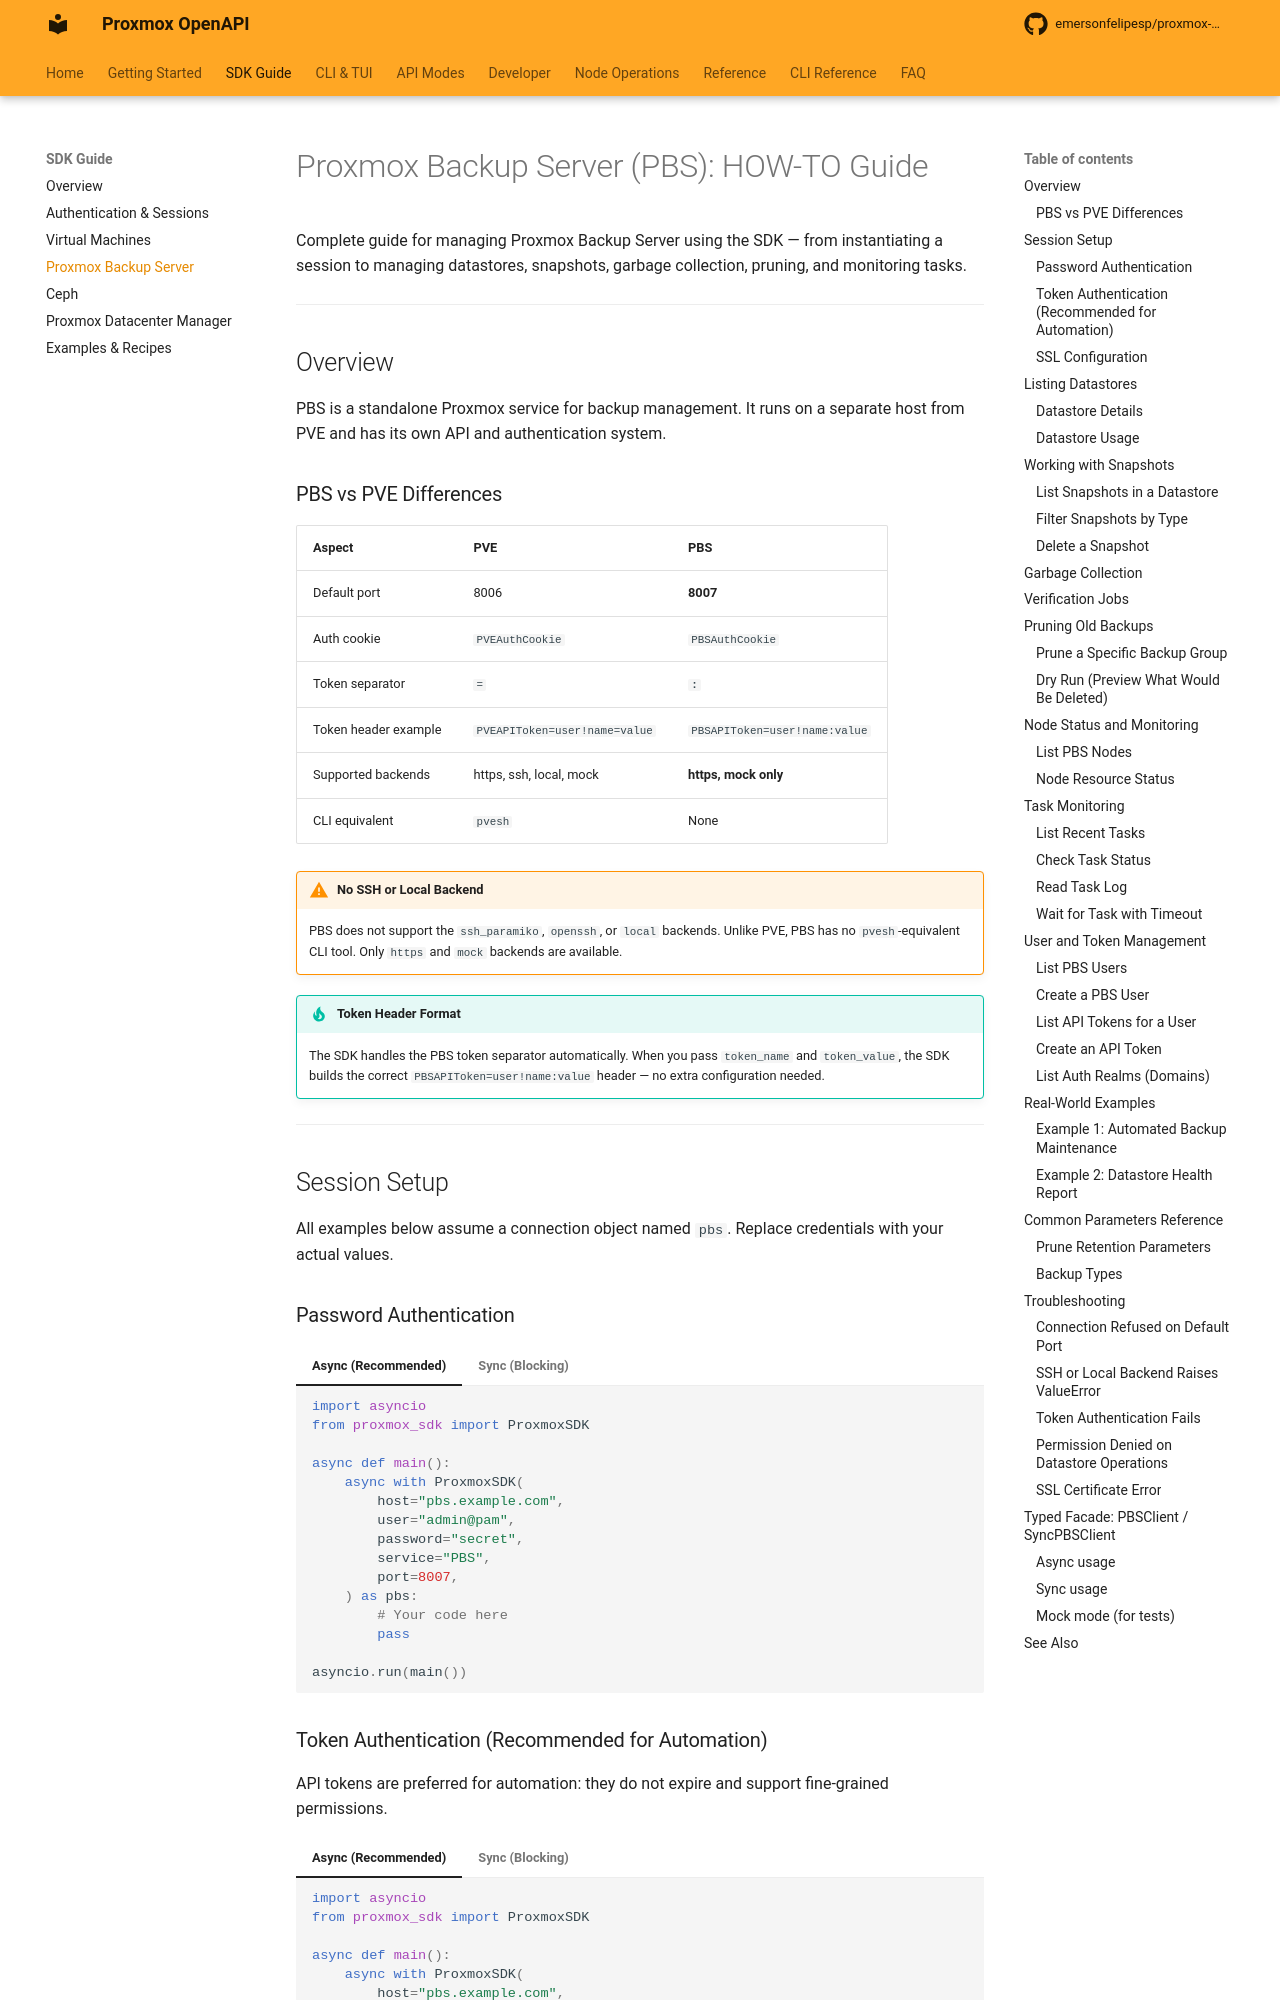

repository: emersonfelipesp/proxmox-sdk · page: sdk-pbs/index.html · generator: mkdocs

# Proxmox Backup Server (PBS): HOW-TO Guide

Complete guide for managing Proxmox Backup Server using the SDK — from instantiating a session to managing datastores, snapshots, garbage collection, pruning, and monitoring tasks.

---

## Overview

PBS is a standalone Proxmox service for backup management. It runs on a separate host from PVE and has its own API and authentication system.

### PBS vs PVE Differences

| Aspect | PVE | PBS |
|--------|-----|-----|
| Default port | 8006 | **8007** |
| Auth cookie | `PVEAuthCookie` | `PBSAuthCookie` |
| Token separator | `=` | **`:`** |
| Token header example | `PVEAPIToken=user!name=value` | `PBSAPIToken=user!name:value` |
| Supported backends | https, ssh, local, mock | **https, mock only** |
| CLI equivalent | `pvesh` | None |

!!! warning "No SSH or Local Backend"
    PBS does not support the `ssh_paramiko`, `openssh`, or `local` backends.
    Unlike PVE, PBS has no `pvesh`-equivalent CLI tool. Only `https` and `mock`
    backends are available.

!!! tip "Token Header Format"
    The SDK handles the PBS token separator automatically. When you pass
    `token_name` and `token_value`, the SDK builds the correct
    `PBSAPIToken=user!name:value` header — no extra configuration needed.

---

## Session Setup

All examples below assume a connection object named `pbs`. Replace credentials with your actual values.

### Password Authentication

=== "Async (Recommended)"

    ```python
    import asyncio
    from proxmox_sdk import ProxmoxSDK

    async def main():
        async with ProxmoxSDK(
            host="pbs.example.com",
            user="admin@pam",
            password="secret",
            service="PBS",
            port=8007,
        ) as pbs:
            # Your code here
            pass

    asyncio.run(main())
    ```

=== "Sync (Blocking)"

    ```python
    from proxmox_sdk import ProxmoxSDK

    with ProxmoxSDK.sync(
        host="pbs.example.com",
        user="admin@pam",
        password="secret",
        service="PBS",
        port=8007,
    ) as pbs:
        # Your code here (blocking calls)
        pass
    ```

### Token Authentication (Recommended for Automation)

API tokens are preferred for automation: they do not expire and support fine-grained permissions.

=== "Async (Recommended)"

    ```python
    import asyncio
    from proxmox_sdk import ProxmoxSDK

    async def main():
        async with ProxmoxSDK(
            host="pbs.example.com",
            user="backup-operator@pam",
            token_name="automation",
            token_value="xxxxxxxx-xxxx-xxxx-xxxx-xxxxxxxxxxxx",
            service="PBS",
            port=8007,
        ) as pbs:
            # Your code here
            pass

    asyncio.run(main())
    ```

=== "Sync (Blocking)"

    ```python
    from proxmox_sdk import ProxmoxSDK

    with ProxmoxSDK.sync(
        host="pbs.example.com",
        user="backup-operator@pam",
        token_name="automation",
        token_value="xxxxxxxx-xxxx-xxxx-xxxx-xxxxxxxxxxxx",
        service="PBS",
        port=8007,
    ) as pbs:
        pass
    ```
